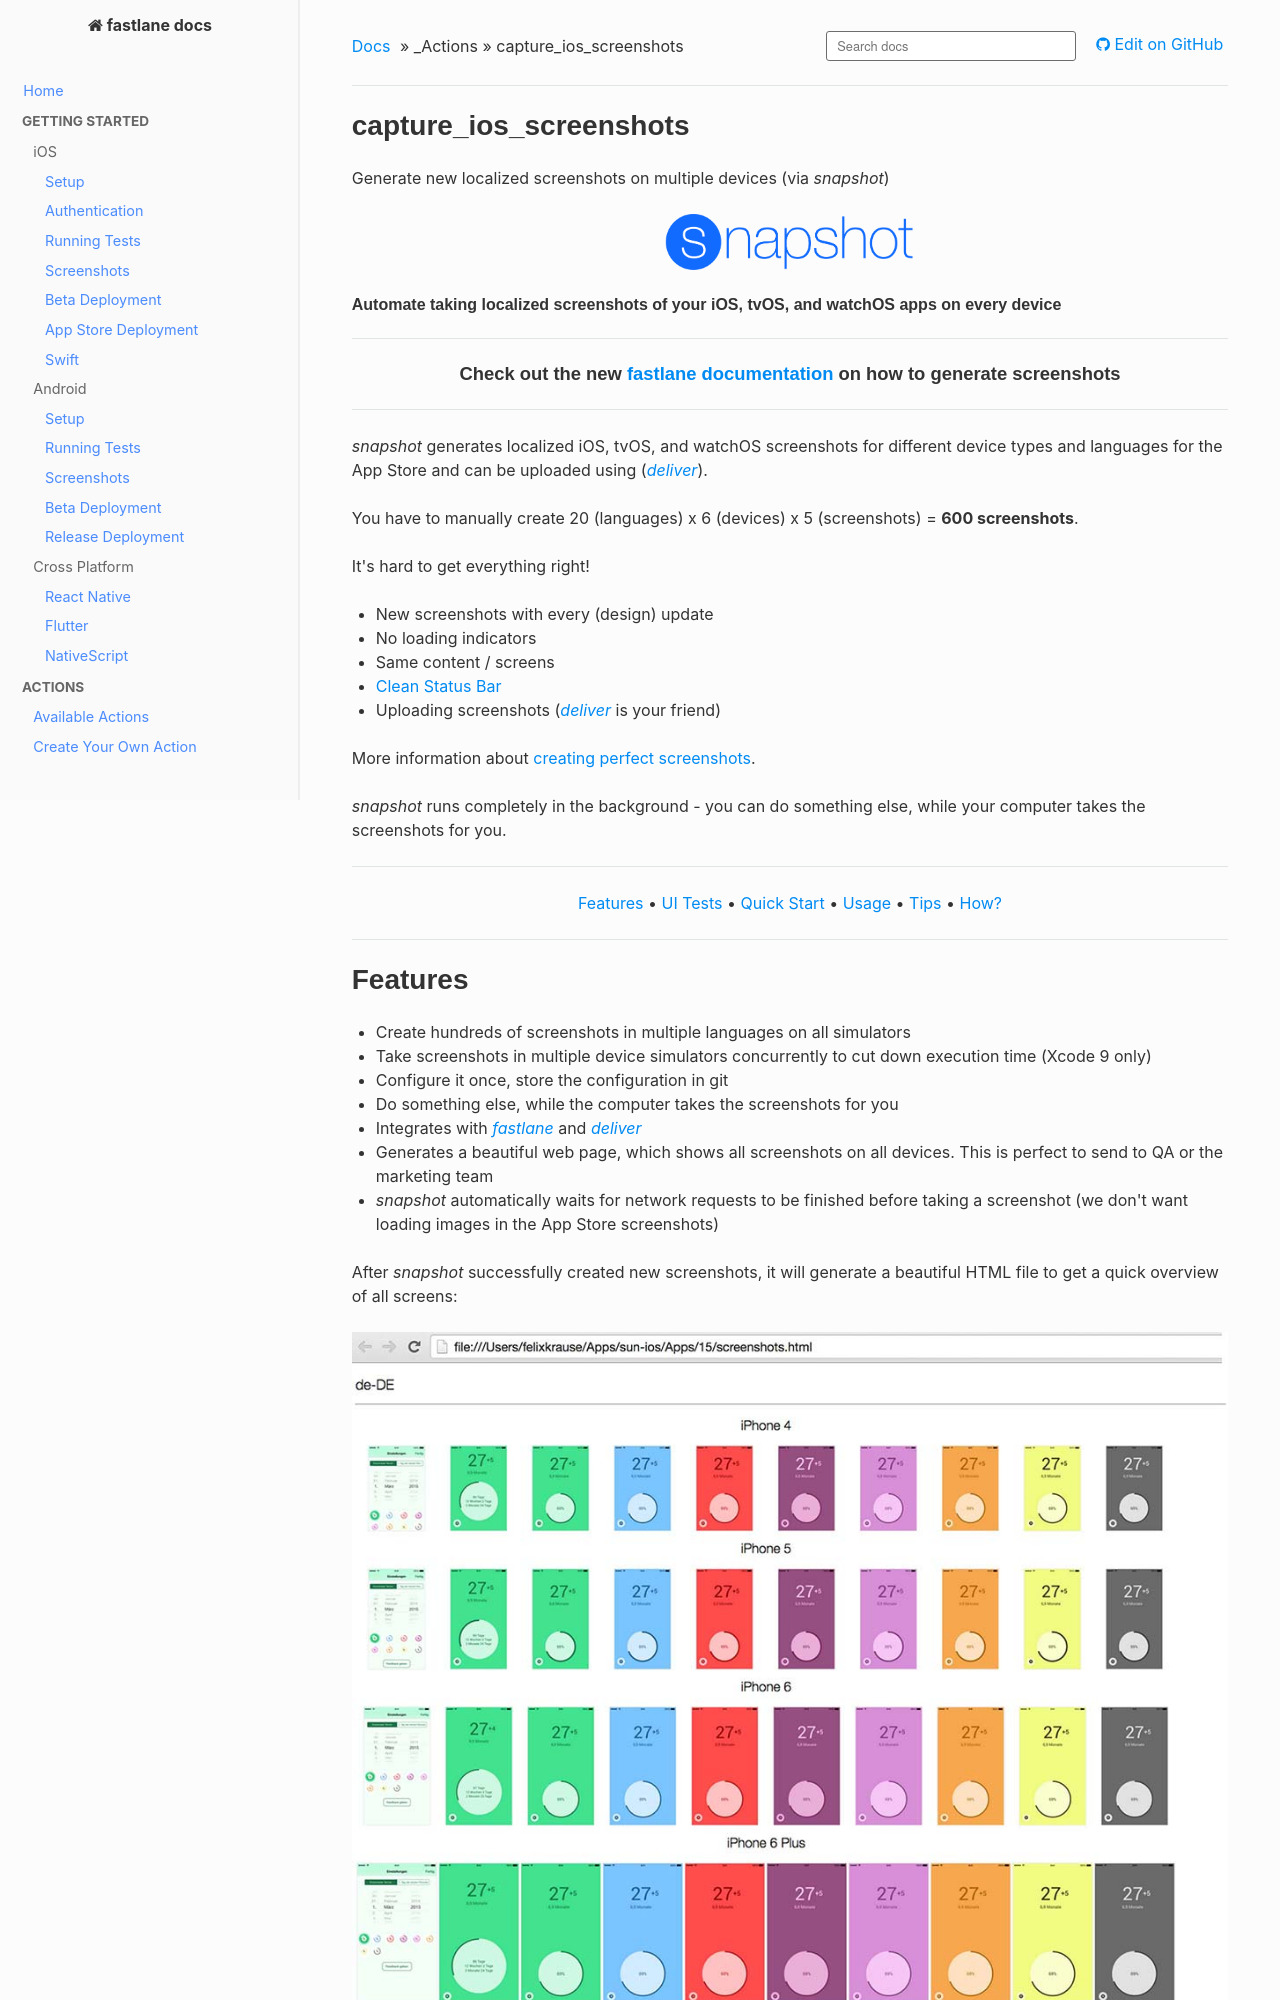

repository: fastlane/docs · page: actions/capture_ios_screenshots/index.html · generator: mkdocs

<!--
This file is auto-generated and will be re-generated every time the docs are updated.
To modify it, go to its source at https://github.com/fastlane/fastlane/blob/master/fastlane/lib/fastlane/actions/capture_ios_screenshots.rb
-->

# capture_ios_screenshots


Generate new localized screenshots on multiple devices (via _snapshot_)




<p align="center">
  <img src="/img/actions/snapshot.png" width="250">
</p>

###### Automate taking localized screenshots of your iOS, tvOS, and watchOS apps on every device

<hr />
<h4 align="center">
  Check out the new <a href="https://docs.fastlane.tools/getting-started/ios/screenshots/">fastlane documentation</a> on how to generate screenshots
</h4>
<hr />

_snapshot_ generates localized iOS, tvOS, and watchOS screenshots for different device types and languages for the App Store and can be uploaded using ([_deliver_](https://docs.fastlane.tools/actions/deliver/)).

You have to manually create 20 (languages) x 6 (devices) x 5 (screenshots) = **600 screenshots**.

It's hard to get everything right!

- New screenshots with every (design) update
- No loading indicators
- Same content / screens
- [Clean Status Bar](#use-a-clean-status-bar)
- Uploading screenshots ([_deliver_](https://docs.fastlane.tools/actions/deliver/) is your friend)

More information about [creating perfect screenshots](https://krausefx.com/blog/creating-perfect-app-store-screenshots-of-your-ios-app).

_snapshot_ runs completely in the background - you can do something else, while your computer takes the screenshots for you.

-------

<p align="center">
    <a href="#features">Features</a> &bull;
    <a href="#ui-tests">UI Tests</a> &bull;
    <a href="#quick-start">Quick Start</a> &bull;
    <a href="#usage">Usage</a> &bull;
    <a href="#tips">Tips</a> &bull;
    <a href="#how-does-it-work">How?</a>
</p>

-------

# Features
- Create hundreds of screenshots in multiple languages on all simulators
- Take screenshots in multiple device simulators concurrently to cut down execution time (Xcode 9 only)
- Configure it once, store the configuration in git
- Do something else, while the computer takes the screenshots for you
- Integrates with [_fastlane_](https://fastlane.tools) and [_deliver_](https://docs.fastlane.tools/actions/deliver/)
- Generates a beautiful web page, which shows all screenshots on all devices. This is perfect to send to QA or the marketing team
- _snapshot_ automatically waits for network requests to be finished before taking a screenshot (we don't want loading images in the App Store screenshots)

After _snapshot_ successfully created new screenshots, it will generate a beautiful HTML file to get a quick overview of all screens:

![img/actions/htmlPagePreviewFade.jpg](/img/actions/htmlPagePreviewFade.jpg)

## Why?

This tool automatically switches the language and device type and runs UI Tests for every combination.
